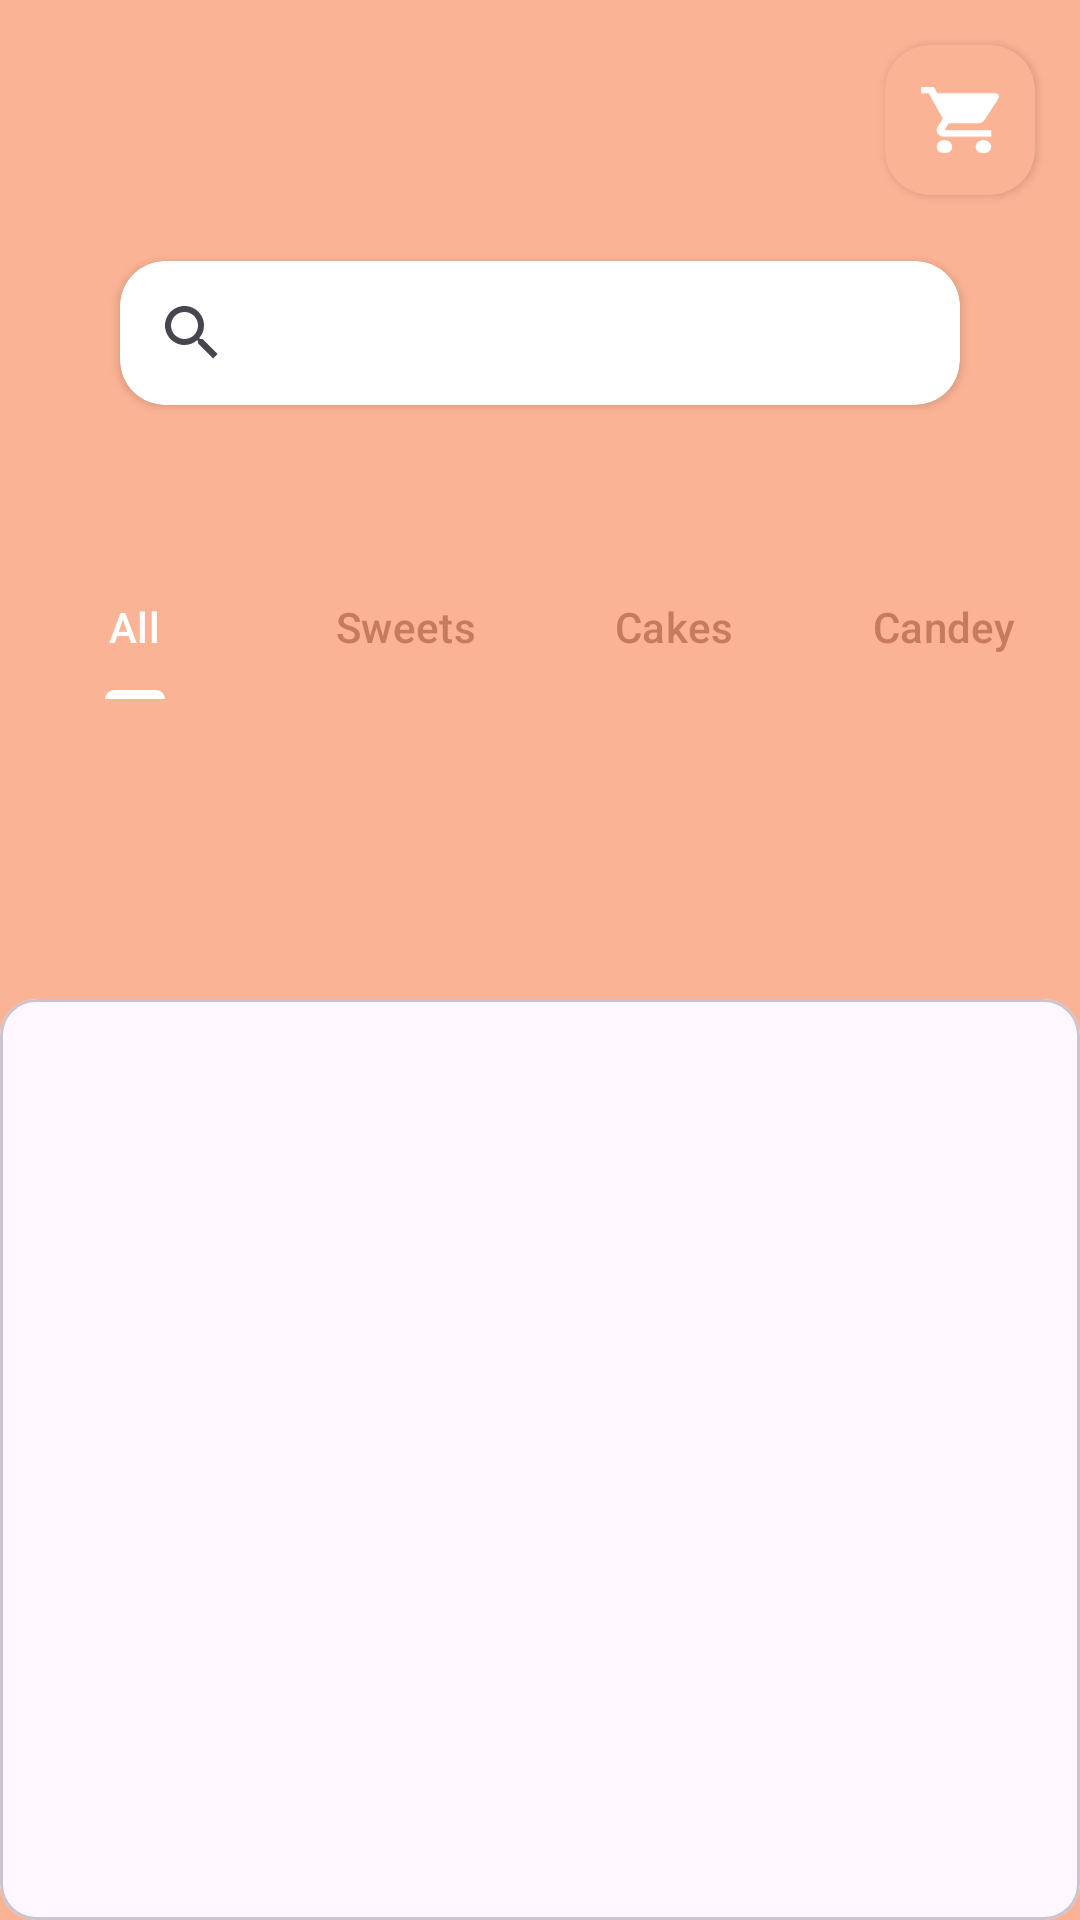

Layout XML and referenced resources for this Android screen:
<!-- AndroidManifest.xml: application theme Theme.AcademyLessons -->
<!-- res/layout/fragment_main_screen.xml -->
<?xml version="1.0" encoding="utf-8"?>
<androidx.constraintlayout.widget.ConstraintLayout xmlns:android="http://schemas.android.com/apk/res/android"
    xmlns:app="http://schemas.android.com/apk/res-auto"
    xmlns:tools="http://schemas.android.com/tools"
    android:layout_width="match_parent"
    android:layout_height="match_parent"
    android:background="@color/onboarding_btn_background"
    tools:context=".presentation.main_screen.MainScreenFragment">

    <androidx.cardview.widget.CardView
        android:id="@+id/cvCart"
        android:layout_width="50dp"
        android:layout_height="50dp"
        android:layout_margin="15dp"
        android:backgroundTint="@color/onboarding_btn_background"
        app:cardCornerRadius="15dp"
        app:layout_constraintEnd_toEndOf="parent"
        app:layout_constraintTop_toTopOf="parent">

        <ImageView
            android:layout_width="match_parent"
            android:layout_height="match_parent"
            android:padding="12dp"
            android:src="@drawable/basket" />

    </androidx.cardview.widget.CardView>

    <androidx.cardview.widget.CardView
        android:id="@+id/cardView2"
        android:layout_width="match_parent"
        android:layout_height="wrap_content"
        android:layout_marginHorizontal="40dp"
        android:layout_marginTop="22dp"
        app:cardCornerRadius="15dp"
        app:layout_constraintEnd_toEndOf="parent"
        app:layout_constraintStart_toStartOf="parent"
        app:layout_constraintTop_toBottomOf="@+id/cvCart">

        <androidx.appcompat.widget.SearchView
            android:layout_width="match_parent"
            android:layout_height="match_parent"
            android:background="@android:color/transparent" />

    </androidx.cardview.widget.CardView>


    <com.google.android.material.tabs.TabLayout
        android:id="@+id/tabLayout"
        android:layout_width="match_parent"
        android:layout_height="wrap_content"
        android:layout_marginTop="50dp"
        android:background="@android:color/transparent"
        app:layout_constraintEnd_toEndOf="parent"
        app:layout_constraintStart_toStartOf="parent"
        app:layout_constraintTop_toBottomOf="@+id/cardView2"
        app:tabIndicatorColor="@color/white"
        app:tabSelectedTextColor="@color/white"
        app:tabTextColor="#c67b5d"
        app:tabUnboundedRipple="true">

        <com.google.android.material.tabs.TabItem
            android:layout_width="wrap_content"
            android:layout_height="wrap_content"
            android:background="?selectableItemBackgroundBorderless"
            android:text="@string/main_screen_tab_all_text" />

        <com.google.android.material.tabs.TabItem
            android:layout_width="wrap_content"
            android:layout_height="wrap_content"
            android:background="?selectableItemBackgroundBorderless"
            android:text="@string/main_screen_tab_sweets_text" />

        <com.google.android.material.tabs.TabItem
            android:layout_width="wrap_content"
            android:layout_height="wrap_content"
            android:background="?selectableItemBackgroundBorderless"
            android:text="@string/main_screen_tab_cakes_text" />

        <com.google.android.material.tabs.TabItem
            android:layout_width="wrap_content"
            android:layout_height="wrap_content"
            android:background="?selectableItemBackgroundBorderless"
            android:text="@string/main_screen_tab_candey_text" />

    </com.google.android.material.tabs.TabLayout>


    <com.google.android.material.card.MaterialCardView
        android:id="@+id/materialCardView"
        android:layout_width="match_parent"
        android:layout_height="0dp"
        android:layout_marginTop="100dp"
        app:layout_constraintBottom_toBottomOf="parent"
        app:layout_constraintEnd_toEndOf="parent"
        app:layout_constraintStart_toStartOf="parent"
        app:layout_constraintTop_toBottomOf="@+id/tabLayout" />

    <androidx.recyclerview.widget.RecyclerView
        android:id="@+id/foodsRv"
        android:layout_width="match_parent"
        android:layout_height="0dp"
        android:layout_margin="12dp"
        android:orientation="vertical"
        app:layoutManager="androidx.recyclerview.widget.LinearLayoutManager"
        app:layout_constraintBottom_toBottomOf="@+id/materialCardView"
        app:layout_constraintEnd_toEndOf="parent"
        app:layout_constraintStart_toStartOf="parent"
        app:layout_constraintTop_toBottomOf="@+id/tabLayout"
        tools:listitem="@layout/food_item" />

</androidx.constraintlayout.widget.ConstraintLayout>
<!-- res/layout/food_item.xml (included above) -->
<?xml version="1.0" encoding="utf-8"?>
<androidx.constraintlayout.widget.ConstraintLayout xmlns:android="http://schemas.android.com/apk/res/android"
    xmlns:app="http://schemas.android.com/apk/res-auto"
    xmlns:tools="http://schemas.android.com/tools"
    android:layout_width="match_parent"
    android:layout_height="wrap_content">

    <LinearLayout
        android:layout_width="match_parent"
        android:layout_height="wrap_content"
        android:gravity="center"
        android:orientation="vertical"
        app:layout_constraintBottom_toBottomOf="parent"
        app:layout_constraintEnd_toEndOf="parent"
        app:layout_constraintStart_toStartOf="parent"
        app:layout_constraintTop_toTopOf="parent">


        <androidx.cardview.widget.CardView
            android:id="@+id/itemCard"
            android:layout_width="match_parent"
            android:layout_height="140dp"
            android:layout_margin="20dp"
            app:cardCornerRadius="22dp"
            app:cardElevation="15dp"
            app:layout_constraintEnd_toEndOf="parent"
            app:layout_constraintStart_toStartOf="parent"
            app:layout_constraintTop_toTopOf="parent">

            <TextView
                android:id="@+id/foodName"
                android:layout_width="wrap_content"
                android:layout_height="wrap_content"
                android:layout_margin="25dp"
                android:fontFamily="@font/roboto_bold"
                android:textSize="18sp"
                tools:text="Cup cake" />

            <TextView
                android:id="@+id/foodDescription"
                android:layout_width="wrap_content"
                android:layout_height="wrap_content"
                android:layout_marginStart="25dp"
                android:layout_marginTop="55dp"
                android:textSize="13sp"
                tools:text="Food description" />

            <TextView
                android:id="@+id/foodPrice"
                android:layout_width="wrap_content"
                android:layout_height="wrap_content"
                android:layout_gravity="bottom"
                android:layout_margin="15dp"
                tools:text="5$" />

            <ImageView
                android:id="@+id/foodPhoto"
                android:layout_width="125dp"
                android:layout_height="match_parent"
                android:layout_gravity="end"
                android:scaleType="centerCrop" />

        </androidx.cardview.widget.CardView>

    </LinearLayout>

</androidx.constraintlayout.widget.ConstraintLayout>
<!-- resources referenced by this layout -->
<resources>
  <color name="onboarding_btn_background">#fbb395</color>
  <color name="white">#FFFFFFFF</color>
  <!-- drawable basket (drawable) -->
  <?xml version="1.0" encoding="utf-8"?>
  <vector xmlns:android="http://schemas.android.com/apk/res/android"
      android:width="28dp"
      android:height="24dp"
      android:viewportWidth="28"
      android:viewportHeight="24">
      <path
          android:pathData="M8.4,19.2C6.86,19.2 5.614,20.28 5.614,21.6C5.614,22.92 6.86,24 8.4,24C9.94,24 11.2,22.92 11.2,21.6C11.2,20.28 9.94,19.2 8.4,19.2ZM0,0V2.4H2.8L7.84,11.508L5.95,14.448C5.726,14.784 5.6,15.18 5.6,15.6C5.6,16.92 6.86,18 8.4,18H25.2V15.6H8.988C8.792,15.6 8.638,15.468 8.638,15.3L8.68,15.156L9.94,13.2H20.37C21.42,13.2 22.344,12.708 22.82,11.964L27.832,4.176C27.944,4.008 28,3.804 28,3.6C28,2.94 27.37,2.4 26.6,2.4H5.894L4.578,0H0ZM22.4,19.2C20.86,19.2 19.614,20.28 19.614,21.6C19.614,22.92 20.86,24 22.4,24C23.94,24 25.2,22.92 25.2,21.6C25.2,20.28 23.94,19.2 22.4,19.2Z"
          android:fillColor="#ffffff"/>
  </vector>
  <string name="main_screen_tab_all_text">All</string>
  <string name="main_screen_tab_cakes_text">Cakes</string>
  <string name="main_screen_tab_candey_text">Candey</string>
  <string name="main_screen_tab_sweets_text">Sweets</string>
  <style name="Theme.AcademyLessons" parent="Base.Theme.AcademyLessons" />
  <style name="Base.Theme.AcademyLessons" parent="Theme.Material3.DayNight.NoActionBar">
          
          
          <item name="android:statusBarColor">@color/onboarding_background</item>
          <item name="android:navigationBarColor">@color/onboarding_background</item>
      </style>
  <color name="onboarding_background">#2F2E41</color>
</resources>
